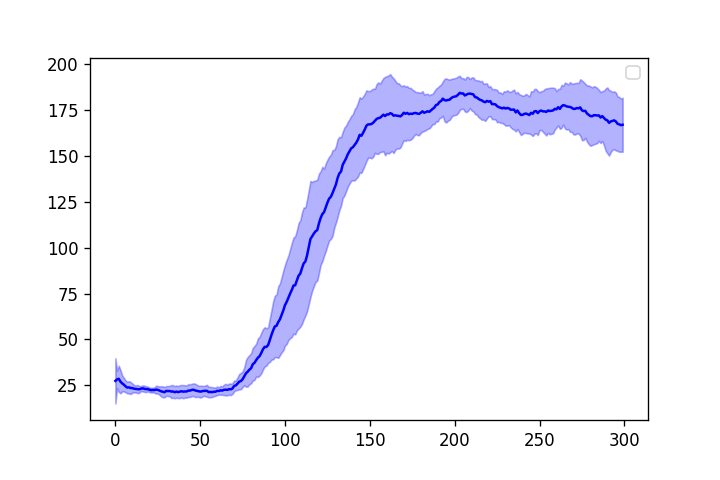

The data file committed next to this chart (first rows):
1.800000000000000000e+01, 2.050000000000000000e+01, 2.366666666666666785e+01, 2.150000000000000000e+01, 2.400000000000000000e+01, 2.283333333333333215e+01, 2.157142857142857295e+01, 2.212500000000000000e+01, 2.122222222222222143e+01, 2.089999999999999858e+01, 2.190909090909091006e+01, 2.150000000000000000e+01, 2.069230769230769340e+01, 2.042857142857142705e+01, 1.973333333333333428e+01, 2.137500000000000000e+01, 2.135294117647058698e+01, 2.116666666666666785e+01, 2.147368421052631504e+01, 2.194999999999999929e+01, 2.176190476190476275e+01, 2.140909090909091006e+01, 2.230434782608695699e+01, 2.187500000000000000e+01
1.700000000000000000e+01, 2.800000000000000000e+01, 2.433333333333333215e+01, 2.375000000000000000e+01, 2.360000000000000142e+01, 2.750000000000000000e+01, 2.700000000000000000e+01, 2.512500000000000000e+01, 2.455555555555555713e+01, 2.439999999999999858e+01, 2.336363636363636331e+01, 2.258333333333333215e+01, 2.238461538461538325e+01, 2.257142857142857295e+01, 2.280000000000000071e+01, 2.287500000000000000e+01, 2.252941176470588402e+01, 2.211111111111111072e+01, 2.152631578947368496e+01, 2.214999999999999858e+01, 2.185714285714285765e+01, 2.150000000000000000e+01, 2.104347826086956630e+01, 2.079166666666666785e+01
1.800000000000000000e+01, 3.350000000000000000e+01, 4.266666666666666430e+01, 3.900000000000000000e+01, 3.460000000000000142e+01, 3.166666666666666785e+01, 2.957142857142857295e+01, 2.912500000000000000e+01, 2.833333333333333215e+01, 2.830000000000000071e+01, 2.754545454545454675e+01, 2.666666666666666785e+01, 2.569230769230769340e+01, 2.664285714285714235e+01, 2.580000000000000071e+01, 2.518750000000000000e+01, 2.482352941176470651e+01, 2.450000000000000000e+01, 2.457894736842105132e+01, 2.405000000000000071e+01, 2.371428571428571530e+01, 2.327272727272727337e+01, 2.330434782608695699e+01, 2.304166666666666785e+01
4.700000000000000000e+01, 3.300000000000000000e+01, 2.633333333333333215e+01, 2.275000000000000000e+01, 2.280000000000000071e+01, 2.133333333333333215e+01, 2.128571428571428470e+01, 2.000000000000000000e+01, 1.900000000000000000e+01, 1.900000000000000000e+01, 2.000000000000000000e+01, 2.133333333333333215e+01, 2.146153846153845990e+01, 2.114285714285714235e+01, 2.260000000000000142e+01, 2.381250000000000000e+01, 2.570588235294117752e+01, 2.572222222222222143e+01, 2.515789473684210620e+01, 2.500000000000000000e+01, 2.447619047619047450e+01, 2.436363636363636331e+01, 2.430434782608695699e+01, 2.483333333333333215e+01
3.700000000000000000e+01, 2.600000000000000000e+01, 2.566666666666666785e+01, 2.800000000000000000e+01, 2.519999999999999929e+01, 2.350000000000000000e+01, 2.285714285714285765e+01, 2.237500000000000000e+01, 2.633333333333333215e+01, 2.489999999999999858e+01, 2.454545454545454675e+01, 2.366666666666666785e+01, 2.484615384615384670e+01, 2.385714285714285765e+01, 2.306666666666666643e+01, 2.243750000000000000e+01, 2.229411764705882248e+01, 2.211111111111111072e+01, 2.168421052631579116e+01, 2.155000000000000071e+01, 2.114285714285714235e+01, 2.109090909090908994e+01, 2.108695652173912904e+01, 2.133333333333333215e+01
